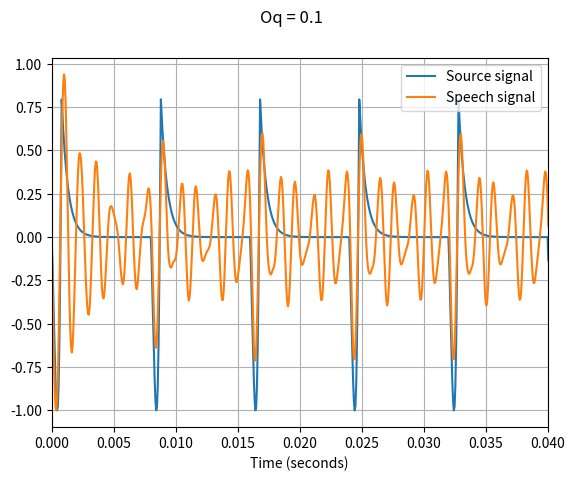

This figure's Python source:
#!/usr/bin/env python3

import numpy as np
from scipy import integrate, interpolate, optimize, signal
from scipy.io import wavfile
from pprint import pprint
from math import pi

import matplotlib.pyplot as plt

# ---------
# CONSTANTS

tau = 1.2
J = 8  # Maximum number of decompositions


# -------------
# INITIAL STATE

# Initial glottal source function
# def L(t):


def haarWaveletMother(t):
    """
    The mother Haar wavelet used to calculate the wavelet series.

    Args:
        t (float): The time parameter.

    Returns:
        float: The value of the mother wavelet.
    """
    if 0 <= t and t < 0.5:
        return 1.0
    elif 0.5 <= t and t < 1:
        return -1.0
    else:
        return 0.0


def haarWavelet(j, l):
    """
    A higher-order function to create a Haar wavelet.

    Args:
        j, l (int): The parameters of the wavelet.

    Returns:
        function: The wavelet function of index (j, l).
    """
    a, b = 2**(j / 2), 2**j

    def wav(t):
        return a * haarWaveletMother(b * t - l)
    return wav


def buildBasis(psi, tau):
    """
    Build the basis with the specified wavelets and scaling factors.

    Args:
        psi (function): The child wavelet function.
        tau (float): The scaling factor.

    Returns:
        dict: The basis with each variable mapped by index.
    """
    basis = {
        (j, l): psi(j, l)
        for j in range(J + 1)
        for l in range(0, 2**j)
    }
    basis[1] = lambda t: tau * t
    return basis


def buildOperatorC(basis):
    """
    Build the operator C with the specified basis.

    Args:
        basis (dict): The basis mapping to use.

    Returns:
        dict: The sequence of operators (C_mu) indexed by basis index.
    """
    return {
        mu: np.array([
            [proj(conv(basis_p, basis_f), basis_mu)
                for basis_f in basis.values()]
            for basis_p in basis.values()
        ])
        for mu, basis_mu in basis.items()
    }


# --------------
# LINEAR ALGEBRA


def proj(f, g):  # <f,g>
    """
    Projection product of two functions on L2 space as the integral of
    their product over [0, 1].

    Args:
        f, g (function): The two functions to project onto each other.

    Returns:
        float: The dot product of f and g.
    """
    return integrate.quad(lambda t: f(t) * g(t), 0, 1)


def conv(f, g):  # f*g
    """
    Convolution operator on L2 space as the sliding integral of f and g.

    Args:
        f, g (function): The two functions to apply the convolution to.

    Returns:
        function: The function resulting from the convolution.
    """
    return lambda t: integrate.quad(lambda s: f(t - s) * g(s), 0, 1)


def decompose(f, basis):  # F(f)
    """
    Coordinates of the function in L2 space in the specified basis.

    Args:
        f (function): The function to decompose.
        basis (dict): The basis in which to decompose the function.

    Returns:
        dict: The coordinates indexed by each basis' index.
    """
    return {
        i: proj(f, phi) for i, phi in basis.items()
    }


def recompose(x, basis):  # F-(f)
    """
    Recompose the function from a set of coordinates in that basis.

    Args:
        x (dict): The mapping of each basis index to the coordinate
                  of the function.
        basis (dict): The basis from which to recompose the function.

    Returns:
        function: The function recomposed from its coordinates.
    """
    def f(t):
        return sum([x[i] * phi(t) for i, phi in basis.items()])
    return f


# --------------
# SIGNAL FILTERS


def parallel(x, y):
    b0, a0 = x
    b1, a1 = y

    bt = np.polyadd(np.polymul(b0, a1), np.polymul(b1, a0))
    at = np.polymul(a1, a0)

    return bt, at


def series(x, y):
    b0, a0 = x
    b1, a1 = y

    bt = np.polymul(b0, b1)
    at = np.polymul(a0, a1)

    return bt, at


def normalize(S):
    return S / np.max(np.abs(S))


# ----------------
# AM-GIF ALGORITHM


def converges(eps):
    """
    Tests if the algorithm converges well enough with a threshold.

    Args:
        eps (float): The maximal error distance for convergence.

    Returns:
        bool: True if and only if the algorithm converges.
    """
    return False


def amgif(me, pe, L, alpha, beta, tau, eps):
    """
    Computes the glottal source excitation and the vocal tract filter
    using the AM-GIF algorithm. (doi:10.1088/1361-6420/aa6eb8)

    Args:
        me (function): The measured speech signal data.
        pe (function): The characterizing function.
        L (numpy.ndarray): The matrix operator to enforce filter shape.
        alpha (float): The regularization parameter for VTF estimation.
        beta (float): The regularization parameter for GS estimation.
        tau (float): The scaling parameter.
        eps (float): The error threshold to test for convergence.

    Returns:
        function,: The estimated vocal tract filter.
        function : The estimated glottal source excitation.
    """
    basis = buildBasis(haarWavelet, tau)
    C = buildOperatorC(basis)

    di = decompose(me)
    yi = decompose(pe)

    y = yi

    while not converges(eps):
        A = np.array([y.T.dot(C[mu]) for mu in basis])

        # alpha =

        lhs = A.T.dot(A) + alpha * L.T.dot(L)
        rhs = A.T.dot(di)
        x = np.linalg.solve(lhs, rhs)

        B = np.array([C[mu].dot(x) for mu in basis])

        # beta =

        lhs = B.T.dot(B) + (beta + tau) * np.identity(len(basis))
        rhs = B.T.dot(di) + tau * yi
        y = np.linalg.solve(lhs, rhs)

    f = recompose(x)  # Vocal tract filter
    p = recompose(y)  # Glottal source excitation

    return f, p


# ------------------
# FORWARD SIMULATION


def Rpp_D(T0, Te, Ta):
    return 1 - ((T0 - Te) / Ta) / (np.exp((T0 - Te) / Ta) - 1)


def Rpp_Tx(T0, Te, Tp, Ta):
    D = Rpp_D(T0, Te, Ta)
    return Te * (1 - (.5 * Te**2 - Te * Tp) / (2 * Te**2 - 3 * Te * Tp + 6 * Ta * (Te - Tp) * D))


def Rpp(K, T0, Te, Tp, Ta):
    Tx = Rpp_Tx(T0, Te, Tp, Ta)
    expT = np.exp(-(T0 - Te) / Ta)

    def Uder(t):
        if np.any([t < 0, t > T0]):
            return Uder(t % T0)

        return np.piecewise(t, [t <= Te, t > Te], [
            lambda t: 4 * K * t * (Tp - t) * (Tx - t),
            lambda t: Uder(Te) * (np.exp(-(t - Te) / Ta) - expT) / (1 - expT)
        ])

    def U(t):
        if np.any([t < 0, t > T0]):
            return U(t % T0)

        return np.piecewise(t, [t <= Te, t > Te], [
            lambda t: K * t**2 * (t**2 - 4 / 3 * t * (Tp + Tx) + 2 * Tp * Tx),
            lambda t: U(Te) + Ta * Uder(Te) * (1 - np.exp(-(t - Te) / Ta) - ((t - Te) / Ta) * expT) / (1 - expT)
        ])

    return U, Uder


def glottalSource(fs, E, T0, Oq, am, Qa):
    """
    Generator for the Rosenberg++ glottal source model

    Args:
        fs (float): The sampling frequency used for proper normalization of the pulse amplitude.
        E (float): The amplitude of the pulse (e.g. 1).
        T0 (float): The fundamental period (the duration of the glottal cycle), 1/f0.
        Oq (float): The open quotient (ratio of the open phase over the glottal cycle).
        am (float): The asymmetry coefficient.
        Qa (float): The return quotient (Qa = 0 : abrupt closure).

    Returns:
        function: The time-domain glottal flow derivative function on [0, T0].
    """

    # Find K, Te, Tp, Ta from these expressions:
    #
    # E = 4 * K * Te * (Tp - Te) * (Tx - Te)
    # Oq = Te / T0
    # am = Tp / Te
    # Qa = Ta / ((1 - Oq) * T0)

    Te = Oq * T0
    Tp = am * Te
    Ta = Qa * (T0 - Te)
    Tx = Rpp_Tx(T0, Te, Tp, Ta)

    K = E / (4 * Te * (Tp - Te) * (Tx - Te))

    U, Uder = Rpp(K, T0, Te, Tp, Ta)

    return Uder


def vocalTractFilter(F, fs, n):
    """
    Generator for an all-pole vocal tract filter.
    """
    (F0, Bw0), *Ftail = F

    # Parallel peaks
    filtr = signal.iirpeak(F0, F0/Bw0, fs)

    for Fn, Bwn in Ftail:
        filtr = parallel(filtr, signal.iirpeak(Fn, Fn/Bwn, fs))

    # Add a Butterworth filter to simulate the frequency slope
    # This one is in series
    # Order n => 20n dB/dec slope
    filtr = series(filtr, signal.butter(n, 100, fs=fs))

    b, a = filtr

    return lambda x: signal.filtfilt(b, a, x)
    #return bt, at


def main():
    # Testing parameters used in the original AM-GIF algorithm paper.

    fs = 16000
    E = 1
    Oq = 0.1
    am = 0.9
    Qa = 0.07

    f = 125
    R = [(800, 80), (1150, 90), (2900, 120), (3900, 130), (4950, 140)]

    source = glottalSource(fs, E, 1/f, Oq, am, Qa)

    filtr = vocalTractFilter(R, fs, 1)  # 20 dB/dec

    length = 5
    t = np.linspace(0, length, num=int(length*fs), endpoint=False)

    U = normalize(source(t))
    V = normalize(filtr(U))

    wavfile.write('synth_source.wav', fs, U)
    wavfile.write('synth_speech.wav', fs, V)

    if True:
        plt.figure()

        #plt.plot(t, filtr(t), label='Filter')
        plt.plot(t, U, label='Source signal')
        plt.plot(t, V, label='Speech signal')
        plt.legend()

        #f, t, Sxx = signal.spectrogram(U, fs, window='hamming', nfft=8192, nperseg=512)
        #plt.pcolormesh(t, f, Sxx)

        plt.suptitle('Oq = {}'.format(Oq))
        plt.xlabel('Time (seconds)')
        plt.xlim(0, 5/f)
        plt.grid()
        plt.show()


if __name__ == '__main__':
    main()

